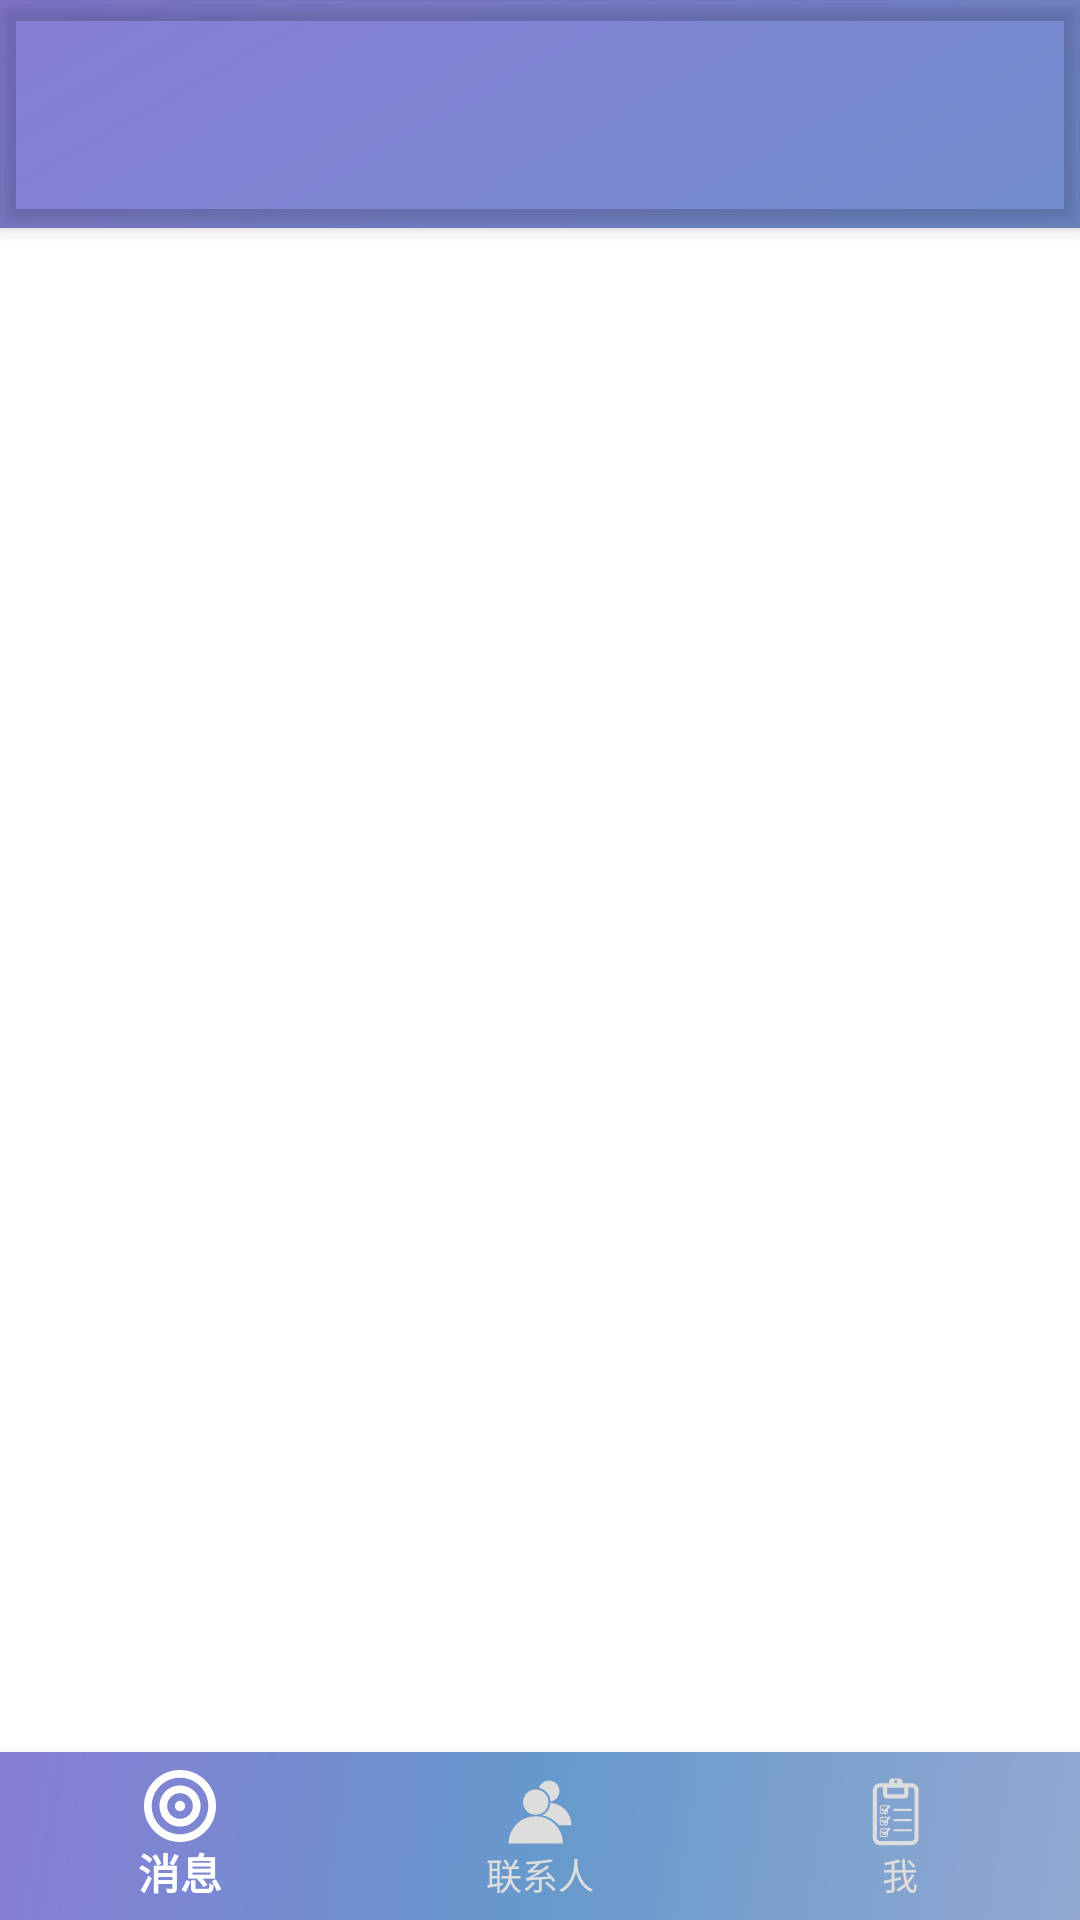

This screen was rendered from an Android layout file. Write that file and the resources it references.
<!-- AndroidManifest.xml: activity theme AppTheme.NoActionBar -->
<!-- res/layout/activity_main.xml -->
<?xml version="1.0" encoding="utf-8"?>
<android.support.v4.widget.DrawerLayout
        xmlns:android="http://schemas.android.com/apk/res/android"
        xmlns:app="http://schemas.android.com/apk/res-auto"
        xmlns:tools="http://schemas.android.com/tools"
        android:id="@+id/drawer_layout"
        android:layout_width="match_parent"
        android:layout_height="match_parent"
        android:background="@drawable/side_nav_bar"
        android:theme="@style/AppTheme.FitsSystemWindows"
        tools:openDrawer="start">

    <include
            layout="@layout/app_bar_main"
            android:layout_width="match_parent"
            android:layout_height="match_parent"/>

    <android.support.design.widget.NavigationView
            android:id="@+id/nav_view"
            android:layout_width="wrap_content"
            android:layout_height="match_parent"
            android:layout_gravity="start"
            android:fitsSystemWindows="true"
            app:headerLayout="@layout/nav_header_main"
            app:menu="@menu/activity_main_drawer"/>

</android.support.v4.widget.DrawerLayout>
<!-- res/layout/app_bar_main.xml (included above) -->
<?xml version="1.0" encoding="utf-8"?>
<android.support.design.widget.CoordinatorLayout
        xmlns:android="http://schemas.android.com/apk/res/android"
        xmlns:app="http://schemas.android.com/apk/res-auto"
        xmlns:tools="http://schemas.android.com/tools"
        android:layout_width="match_parent"
        android:layout_height="match_parent"
        tools:context="cn.goal.chat.MainActivity">
    <android.support.design.widget.AppBarLayout
            android:layout_height="wrap_content"
            android:layout_width="match_parent"
            android:theme="@style/AppTheme.AppBarOverlay"
            android:background="#00000000"
            android:paddingTop="@dimen/status_bar_height">
        <android.support.v7.widget.Toolbar
                android:id="@+id/toolbar"
                android:layout_width="match_parent"
                android:layout_height="?attr/actionBarSize"
                app:popupTheme="@style/AppTheme.PopupOverlay"/>

    </android.support.design.widget.AppBarLayout>

    <LinearLayout
            android:layout_marginTop="@dimen/status_bar_and_toolbar_height"
            android:layout_width="match_parent"
            android:layout_height="match_parent"
            android:background="@color/background">
        <include layout="@layout/content_main"/>
    </LinearLayout>
</android.support.design.widget.CoordinatorLayout>
<!-- res/layout/nav_header_main.xml (included above) -->
<?xml version="1.0" encoding="utf-8"?>
<LinearLayout
        xmlns:android="http://schemas.android.com/apk/res/android"
        xmlns:app="http://schemas.android.com/apk/res-auto"
        android:layout_width="match_parent"
        android:layout_height="@dimen/nav_header_height"
        android:background="@drawable/side_nav_bar"
        android:paddingBottom="@dimen/activity_vertical_margin"
        android:paddingLeft="@dimen/activity_horizontal_margin"
        android:paddingRight="@dimen/activity_horizontal_margin"
        android:paddingTop="@dimen/activity_vertical_margin"
        android:theme="@style/ThemeOverlay.AppCompat.Dark"
        android:orientation="vertical"
        android:gravity="bottom">

    <ImageView
            android:layout_gravity="center"
            android:layout_width="wrap_content"
            android:layout_height="wrap_content"
            android:paddingTop="@dimen/nav_header_vertical_spacing"
            app:srcCompat="@android:drawable/sym_def_app_icon"
            android:id="@+id/imageView"/>

    <TextView
            android:layout_width="match_parent"
            android:layout_height="wrap_content"
            android:gravity="center"
            android:paddingTop="6dp"
            android:text="加饭"
            android:textAppearance="@style/TextAppearance.AppCompat.Body1"/>

    <TextView
            android:layout_width="match_parent"
            android:layout_height="wrap_content"
            android:layout_marginTop="4dp"
            android:textColor="@color/gray"
            android:gravity="center"
            android:text="Hello world!"
            android:id="@+id/textView"/>

</LinearLayout>
<!-- res/layout/content_main.xml (included above) -->
<?xml version="1.0" encoding="utf-8"?>
<RelativeLayout
        xmlns:android="http://schemas.android.com/apk/res/android"
        xmlns:tools="http://schemas.android.com/tools"
        xmlns:app="http://schemas.android.com/apk/res-auto"
        android:id="@+id/content_main"
        android:layout_width="match_parent"
        android:layout_height="match_parent"
        app:layout_behavior="@string/appbar_scrolling_view_behavior"
        tools:showIn="@layout/app_bar_main"
        tools:context="cn.goal.chat.MainActivity">

    <android.support.v4.view.ViewPager
            android:id="@+id/viewPager"
            android:layout_width="match_parent"
            android:layout_height="match_parent"
            android:layout_marginBottom="@dimen/bottom_nav_bar_height"/>

    <android.support.design.widget.BottomNavigationView
            android:id="@+id/bottomNavigation"
            android:layout_width="match_parent"
            android:layout_height="wrap_content"
            android:layout_alignParentBottom="true"
            app:menu="@menu/bottom_navigation"
            android:background="@drawable/side_nav_bar"
            app:itemTextColor="@drawable/bottom_navigation_selector"
            app:itemIconTint="@drawable/bottom_navigation_selector" />
</RelativeLayout>
<!-- resources referenced by this layout -->
<resources>
  <color name="background">#ffffff</color>
  <color name="gray">#686868</color>
  <dimen name="activity_horizontal_margin">16dp</dimen>
  <dimen name="activity_vertical_margin">16dp</dimen>
  <dimen name="bottom_nav_bar_height">50dp</dimen>
  <dimen name="nav_header_height">168dp</dimen>
  <dimen name="nav_header_vertical_spacing">16dp</dimen>
  <dimen name="status_bar_and_toolbar_height">76dp</dimen>
  <dimen name="status_bar_height">20dp</dimen>
  <!-- drawable bottom_navigation_selector (drawable) -->
  <?xml version="1.0" encoding="utf-8"?>
  <selector xmlns:android="http://schemas.android.com/apk/res/android">
      <item android:state_checked="true" android:color="#ffffff" />
      <item android:state_checked="false" android:color="#dddddd" />
  </selector>
  <!-- drawable side_nav_bar (drawable) -->
  <shape xmlns:android="http://schemas.android.com/apk/res/android"
         android:shape="rectangle">
      <gradient
              android:startColor="#92A8D1"
              android:centerColor="#6699cc"
              android:endColor="#887cd6"
              android:type="linear"
              android:angle="135"/>
  </shape>
  <style name="AppTheme.AppBarOverlay" parent="ThemeOverlay.AppCompat.Dark.ActionBar" />
  <style name="AppTheme.FitsSystemWindows">
          <item name="android:fitsSystemWindows">true</item>
      </style>
  <style name="AppTheme.PopupOverlay" parent="ThemeOverlay.AppCompat.Light" />
  <style name="AppTheme.NoActionBar">
          <item name="windowActionBar">false</item>
          <item name="windowNoTitle">true</item>
      </style>
</resources>
